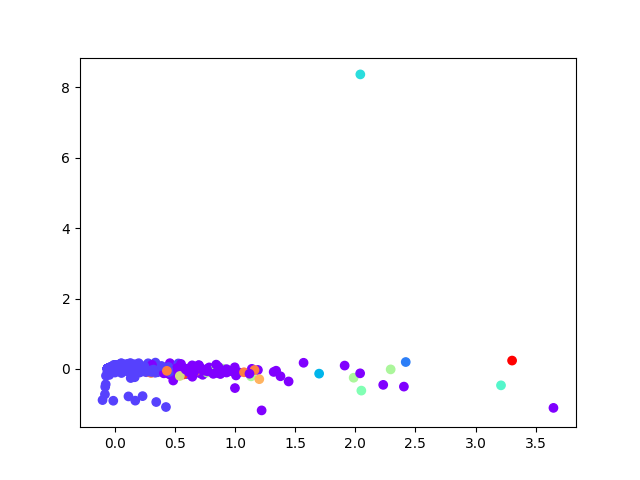

Values plotted in this chart, from the file beside it:
, 0, 1
0, -0.009162, 0.008928
1, -0.01454, 0.007994
2, 0.02832, -0.01341
3, -0.01263, -0.01131
4, 0.01131, 0.00543
5, -0.005945, -0.02374
6, 0.05859, 0.03375
7, -0.04642, 8.89162416122708e-05
8, 0.008896, -0.01889
9, 0.01732, -0.007112
10, 0.04627, -0.02088
11, 0.08869, -0.01535
12, 0.5323, 0.03791
13, -0.05463, 0.004176
14, -0.03679, -0.001144
15, -0.05386, 0.00476
16, -0.05562, 0.004
17, -0.0569, 0.004828
18, -0.0569, 0.004828
19, -0.0569, 0.004828
20, -0.0569, 0.004828
21, -0.0569, 0.004828
22, -0.0569, 0.004828
23, -0.0569, 0.004828
24, -0.0569, 0.004828
25, 0.01296, -0.01035
26, -0.01869, -0.0007091
27, 0.0383, -0.01748
28, 0.04156, -0.007947
29, -0.03494, 0.002713
30, -0.009569, 0.0224
31, -0.02941, -0.003185
32, -0.07449, -0.4402
33, 0.2079, -0.03648
34, 0.06678, -0.04344
35, -0.001673, -0.0009661
36, -0.0569, 0.004828
37, -0.0569, 0.004828
38, -0.05682, 0.004826
39, -0.05687, 0.004839
40, -0.0569, 0.004828
41, -0.0569, 0.004828
42, -0.0569, 0.004828
43, -0.05602, 0.004585
44, -0.0569, 0.004828
45, -0.0569, 0.004828
46, -0.0569, 0.004828
47, -0.0569, 0.004828
48, -0.0569, 0.004828
49, -0.0569, 0.004828
50, -0.05594, 0.00461
51, -0.05312, 0.004568
52, -0.05623, 0.004591
53, -0.05685, 0.004813
54, -0.04307, 0.009006
55, -0.0569, 0.004828
56, -0.0569, 0.004828
57, -0.05051, 0.001856
58, -0.05404, 0.004459
59, -0.0569, 0.004828
... 3,705 more rows
